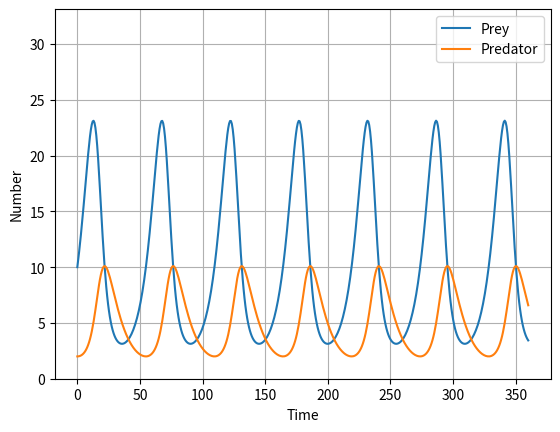

Source code (Python):
import numpy as np
from scipy.integrate import odeint
import matplotlib.pyplot as plt


def eqs(x:list[int], time:list[int]):
    '''diff resolver'''

    x1 = x[0]
    x2 = x[1]

    # Parameters to define
    alfa = 0.15
    beta = 0.03
    gamma = 0.1
    delta = 0.01

    #Lotka-Volterra equation
    dxdt = [alfa * x1 - beta * x1 * x2,
            delta * x1 * x2 - gamma * x2]
    return dxdt


if __name__ == '__main__':

    # Set initial conditions
    y0 = [10, 2]

    # Set the time grid
    t = np.linspace(0, 360, 500)

    # Solve the ODE system
    sol = odeint(eqs, y0, t)

    # Extract the solution variables for plotting
    x1 = sol[:, 0]
    x2 = sol[:, 1] 

    # Plot the solution
    plt.plot(t, x1, label='Prey')
    plt.plot(t, x2, label='Predator')
    plt.xlabel('Time')
    plt.ylabel('Number')
    plt.legend(loc='upper right')
    # Set the maximum y-value on the plot
    plt.ylim(0, np.max(x1) + 10)
    plt.grid(True)
    plt.show()
